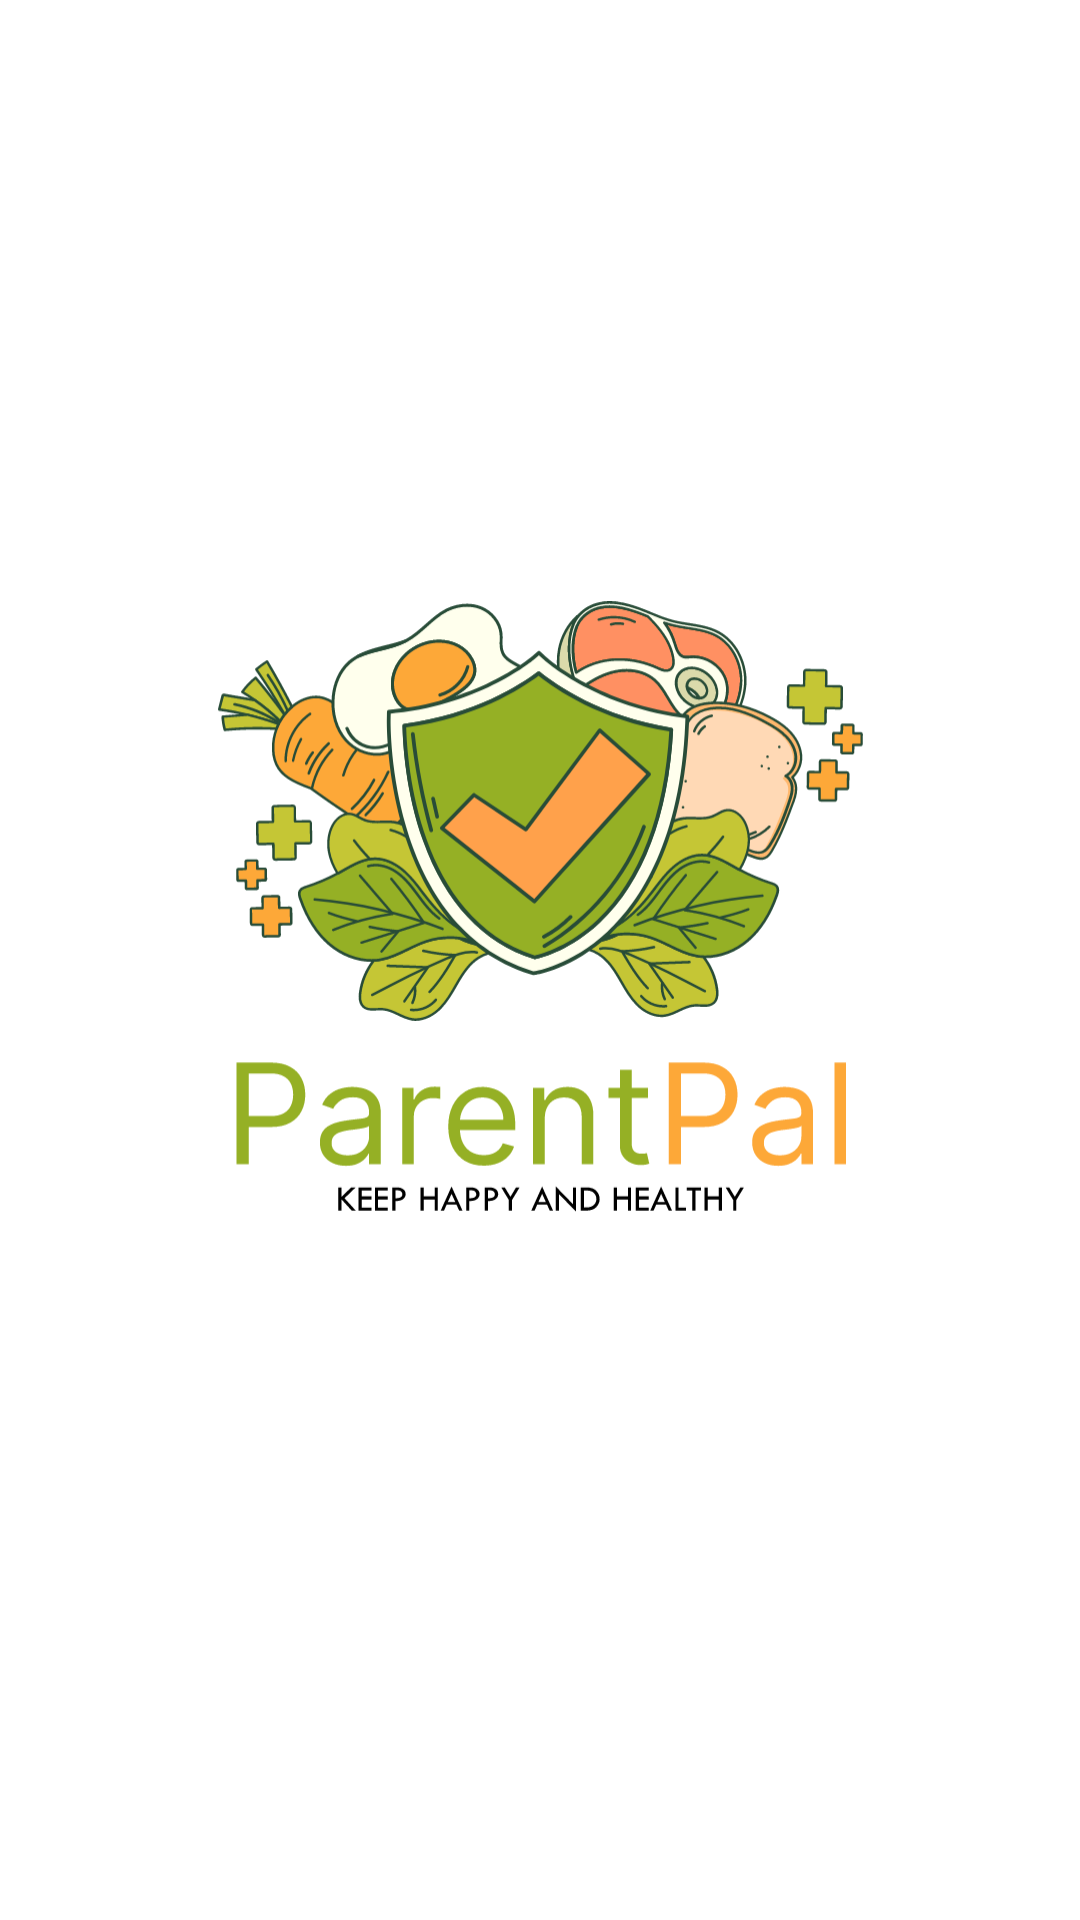

The Android layout XML behind this screen, and the referenced resources:
<!-- AndroidManifest.xml: application theme Theme.ParentPal -->
<!-- res/layout/activity_splash_screen.xml -->
<?xml version="1.0" encoding="utf-8"?>
<androidx.constraintlayout.widget.ConstraintLayout xmlns:android="http://schemas.android.com/apk/res/android"
    xmlns:app="http://schemas.android.com/apk/res-auto"
    xmlns:tools="http://schemas.android.com/tools"
    android:layout_width="match_parent"
    android:layout_height="match_parent"
    android:background="@color/white"
    tools:context=".ui.SplashScreenActivity">

    <ImageView
        android:id="@+id/splash_logo"
        android:layout_width="215dp"
        android:layout_height="230dp"
        app:layout_constraintBottom_toBottomOf="parent"
        app:layout_constraintEnd_toEndOf="parent"
        app:layout_constraintStart_toStartOf="parent"
        app:layout_constraintTop_toTopOf="parent"
        app:layout_constraintVertical_bias="0.379"
        app:srcCompat="@drawable/logo" />

    <ImageView
        android:id="@+id/splash_parentpal"
        android:layout_width="211dp"
        android:layout_height="79dp"
        app:layout_constraintBottom_toBottomOf="parent"
        app:layout_constraintEnd_toEndOf="parent"
        app:layout_constraintStart_toStartOf="parent"
        app:layout_constraintTop_toTopOf="parent"
        app:layout_constraintVertical_bias="0.598"
        app:srcCompat="@drawable/parentpal" />

</androidx.constraintlayout.widget.ConstraintLayout>
<!-- resources referenced by this layout -->
<resources>
  <color name="white">#FFFFFFFF</color>
  <!-- drawable logo: png bitmap (drawable, 203921 bytes) -->
  <!-- drawable parentpal: png bitmap (drawable, 30305 bytes) -->
  <style name="Theme.ParentPal" parent="Base.Theme.ParentPal" />
  <style name="Base.Theme.ParentPal" parent="Theme.Material3.DayNight.NoActionBar">
          
          
          <item name="android:statusBarColor">@color/green</item>
      </style>
  <color name="green">#95B025</color>
</resources>
